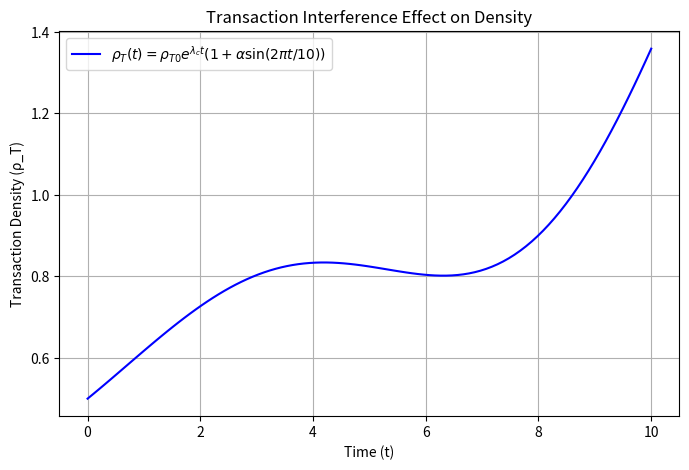

Here is the Python script that generated this plot:
# --- Re-import necessary libraries ---
import numpy as np
import pandas as pd
import matplotlib.pyplot as plt
from scipy.optimize import curve_fit

# --- Define Transaction Interference Model ---
def transaction_interference_model(t, rho_T0, lambda_c, alpha):
    """
    Models the evolution of transaction density over time with an interference term.
    
    Parameters:
    - t: Time variable
    - rho_T0: Initial transaction density
    - lambda_c: Interaction coefficient governing transaction growth
    - alpha: Interference strength (modulation amplitude)

    Returns:
    - rho_T: Transaction density as a function of time
    """
    return rho_T0 * np.exp(lambda_c * t) * (1 + alpha * np.sin(2 * np.pi * t / 10))

# --- Generate Simulated Data ---
time = np.linspace(0, 10, 100)  # Time range from 0 to 10
rho_T0 = 0.5  # Initial transaction density
lambda_c = 0.1  # Interaction coefficient for transaction evolution
alpha = 0.2  # Strength of interference (oscillatory component)

# Compute transaction density over time
rho_T_values = transaction_interference_model(time, rho_T0, lambda_c, alpha)

# --- Create a DataFrame for the results ---
df_interference = pd.DataFrame({
    "Time (t)": time,
    "Transaction Density (ρ_T)": rho_T_values
})

# --- Plot the Transaction Density Evolution ---
plt.figure(figsize=(8,5))
plt.plot(time, rho_T_values, 
         label=r"$\rho_T(t) = \rho_{T0} e^{\lambda_c t} (1 + \alpha \sin(2\pi t / 10))$", 
         color="b")
plt.xlabel("Time (t)")
plt.ylabel("Transaction Density (ρ_T)")
plt.title("Transaction Interference Effect on Density")
plt.legend()
plt.grid(True)
plt.show()

# --- Display the DataFrame (For Non-Colab Environments, Use print Instead) ---
print("Transaction Interference Simulation Results:")
print(df_interference.head(10))  # Display first 10 rows
